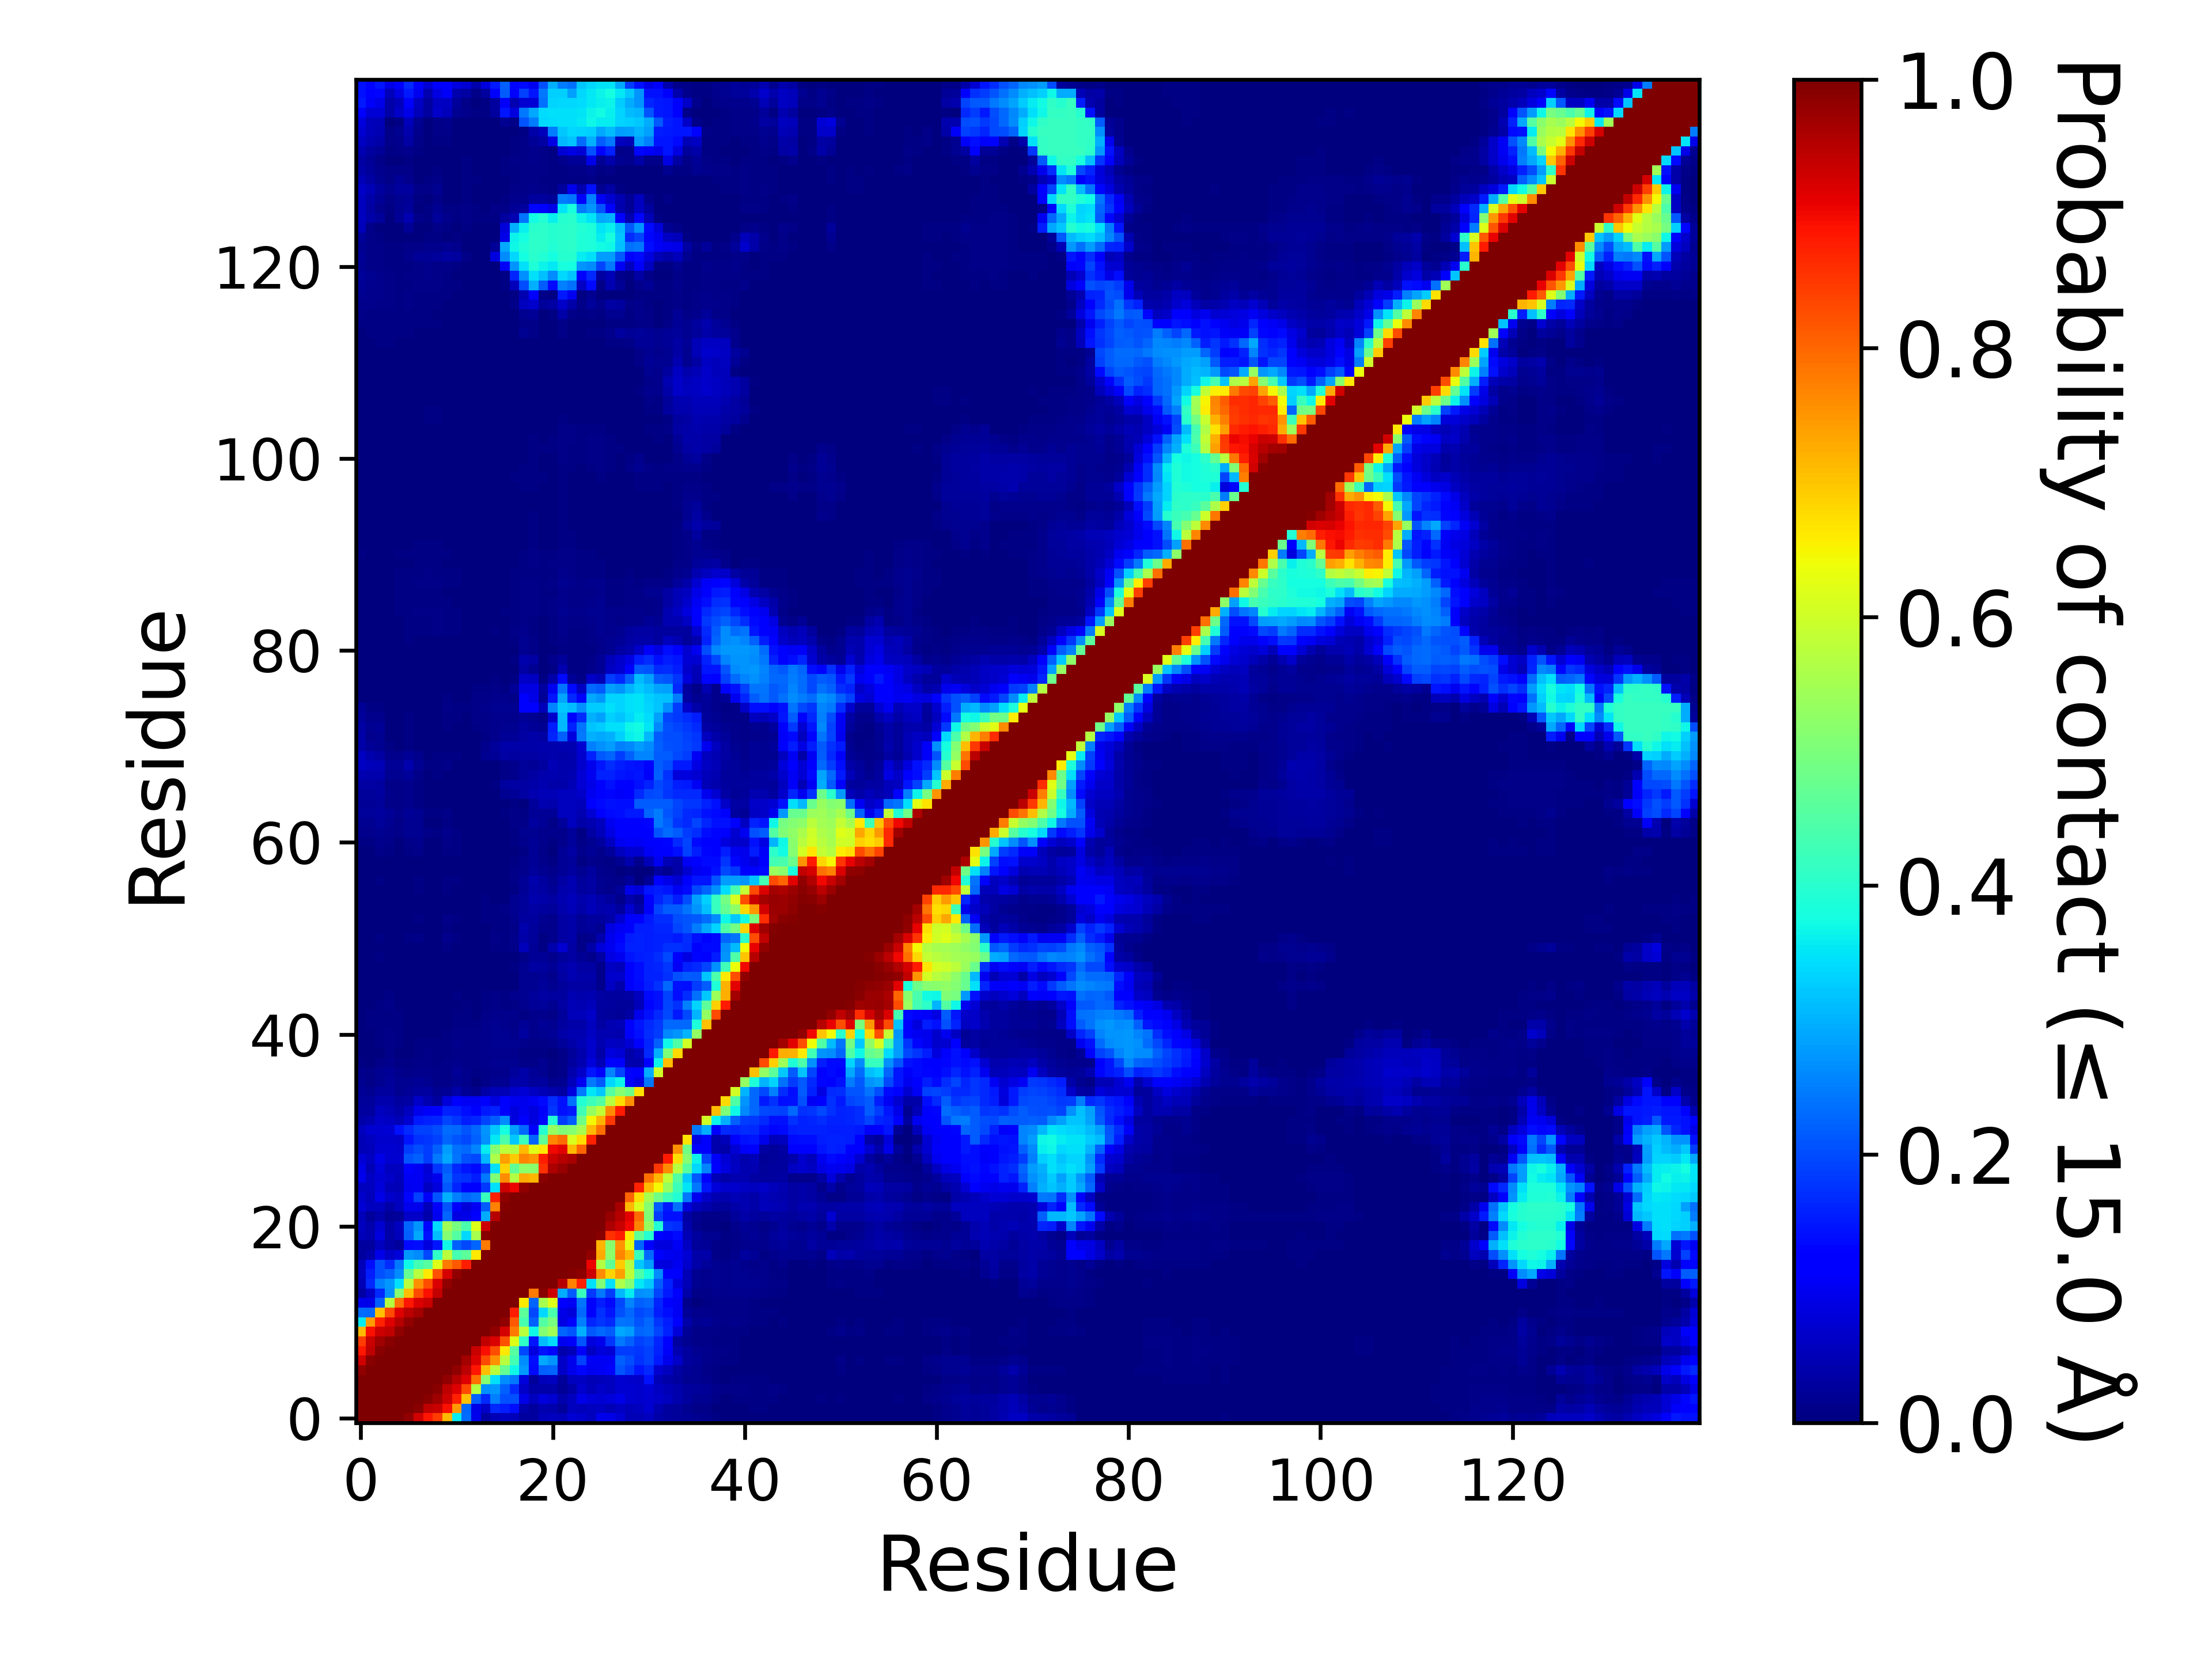

The file beside this chart, header and first rows:
, 1, 2, 3, 4, 5, 6, 7, 8, 9, 10, 11, 12, 13, 14, 15, 16, 17, 18, 19, 20, 21, 22, 23
1, 1.0, 1.0, 1.0, 1.0, 1.0, 0.9829, 0.9272, 0.8844, 0.8447, 0.7113, 0.3563, 0.2318, 0.09639, 0.03193, 0.05, 0.05859, 0.05317, 0.02879, 0.0292, 0.0537, 0.05628, 0.05432, 0.07624
2, 1.0, 1.0, 1.0, 1.0, 1.0, 1.0, 0.9903, 0.9433, 0.9364, 0.8925, 0.744, 0.2288, 0.09002, 0.06437, 0.1645, 0.1526, 0.1371, 0.04125, 0.02772, 0.04396, 0.03925, 0.0268, 0.05688
3, 1.0, 1.0, 1.0, 1.0, 1.0, 1.0, 1.0, 0.9918, 0.9719, 0.9302, 0.8735, 0.706, 0.2206, 0.1659, 0.2536, 0.2068, 0.2046, 0.09042, 0.05746, 0.08453, 0.07223, 0.03964, 0.05781
4, 1.0, 1.0, 1.0, 1.0, 1.0, 1.0, 1.0, 1.0, 0.9883, 0.943, 0.9141, 0.8305, 0.5672, 0.2675, 0.2768, 0.2207, 0.1708, 0.06441, 0.03858, 0.03719, 0.03781, 0.02233, 0.03659
5, 1.0, 1.0, 1.0, 1.0, 1.0, 1.0, 1.0, 1.0, 1.0, 0.9841, 0.951, 0.917, 0.7908, 0.514, 0.3455, 0.2629, 0.2445, 0.07929, 0.02431, 0.05335, 0.05599, 0.02671, 0.05674
6, 0.9829, 1.0, 1.0, 1.0, 1.0, 1.0, 1.0, 1.0, 1.0, 1.0, 0.9828, 0.9459, 0.8829, 0.7108, 0.5767, 0.4698, 0.3684, 0.2754, 0.1349, 0.2211, 0.2258, 0.06579, 0.09417
7, 0.9272, 0.9903, 1.0, 1.0, 1.0, 1.0, 1.0, 1.0, 1.0, 1.0, 1.0, 0.9673, 0.9201, 0.8282, 0.7543, 0.5713, 0.4314, 0.2626, 0.1375, 0.2894, 0.2726, 0.06535, 0.09454
8, 0.8844, 0.9433, 0.9918, 1.0, 1.0, 1.0, 1.0, 1.0, 1.0, 1.0, 1.0, 1.0, 0.9352, 0.8917, 0.827, 0.6614, 0.4547, 0.1982, 0.08582, 0.1412, 0.1289, 0.04089, 0.0517
9, 0.8447, 0.9364, 0.9719, 0.9883, 1.0, 1.0, 1.0, 1.0, 1.0, 1.0, 1.0, 1.0, 1.0, 0.938, 0.9183, 0.8226, 0.618, 0.4068, 0.1446, 0.3109, 0.3426, 0.09822, 0.1064
10, 0.7113, 0.8925, 0.9302, 0.943, 0.9841, 1.0, 1.0, 1.0, 1.0, 1.0, 1.0, 1.0, 1.0, 1.0, 0.9811, 0.9247, 0.7787, 0.5743, 0.3693, 0.5084, 0.5452, 0.2236, 0.2087
11, 0.3563, 0.744, 0.8735, 0.9141, 0.951, 0.9828, 1.0, 1.0, 1.0, 1.0, 1.0, 1.0, 1.0, 1.0, 1.0, 0.9823, 0.8152, 0.4367, 0.2199, 0.4514, 0.4955, 0.08684, 0.1246
12, 0.2318, 0.2288, 0.706, 0.8305, 0.917, 0.9459, 0.9673, 1.0, 1.0, 1.0, 1.0, 1.0, 1.0, 1.0, 1.0, 1.0, 0.8775, 0.4611, 0.1976, 0.3383, 0.4376, 0.09155, 0.08093
13, 0.09639, 0.09002, 0.2206, 0.5672, 0.7908, 0.8829, 0.9201, 0.9352, 1.0, 1.0, 1.0, 1.0, 1.0, 1.0, 1.0, 1.0, 1.0, 0.6638, 0.2229, 0.5537, 0.6183, 0.1224, 0.1031
14, 0.03193, 0.06437, 0.1659, 0.2675, 0.514, 0.7108, 0.8282, 0.8917, 0.938, 1.0, 1.0, 1.0, 1.0, 1.0, 1.0, 1.0, 1.0, 1.0, 0.7791, 0.9919, 0.9312, 0.2944, 0.2162
15, 0.05, 0.1645, 0.2536, 0.2768, 0.3455, 0.5767, 0.7543, 0.827, 0.9183, 0.9811, 1.0, 1.0, 1.0, 1.0, 1.0, 1.0, 1.0, 1.0, 1.0, 1, 0.9987, 0.9513, 0.7722
16, 0.05859, 0.1526, 0.2068, 0.2207, 0.2629, 0.4698, 0.5713, 0.6614, 0.8226, 0.9247, 0.9823, 1.0, 1.0, 1.0, 1.0, 1.0, 1.0, 1.0, 1.0, 1.0, 1.0, 0.9985, 0.9933
17, 0.05317, 0.1371, 0.2046, 0.1708, 0.2445, 0.3684, 0.4314, 0.4547, 0.618, 0.7787, 0.8152, 0.8775, 1.0, 1.0, 1.0, 1.0, 1.0, 1.0, 1.0, 1.0, 1.0, 1.0, 1.0
18, 0.02879, 0.04125, 0.09042, 0.06441, 0.07929, 0.2754, 0.2626, 0.1982, 0.4068, 0.5743, 0.4367, 0.4611, 0.6638, 1.0, 1.0, 1.0, 1.0, 1.0, 1.0, 1.0, 1.0, 1.0, 1.0
19, 0.0292, 0.02772, 0.05746, 0.03858, 0.02431, 0.1349, 0.1375, 0.08582, 0.1446, 0.3693, 0.2199, 0.1976, 0.2229, 0.7791, 1.0, 1.0, 1.0, 1.0, 1.0, 1.0, 1.0, 1.0, 1.0
20, 0.0537, 0.04396, 0.08453, 0.03719, 0.05335, 0.2211, 0.2894, 0.1412, 0.3109, 0.5084, 0.4514, 0.3383, 0.5537, 0.9919, 1, 1.0, 1.0, 1.0, 1.0, 1.0, 1.0, 1.0, 1.0
21, 0.05628, 0.03925, 0.07223, 0.03781, 0.05599, 0.2258, 0.2726, 0.1289, 0.3426, 0.5452, 0.4955, 0.4376, 0.6183, 0.9312, 0.9987, 1.0, 1.0, 1.0, 1.0, 1.0, 1.0, 1.0, 1.0
22, 0.05432, 0.0268, 0.03964, 0.02233, 0.02671, 0.06579, 0.06535, 0.04089, 0.09822, 0.2236, 0.08684, 0.09155, 0.1224, 0.2944, 0.9513, 0.9985, 1.0, 1.0, 1.0, 1.0, 1.0, 1.0, 1.0
23, 0.07624, 0.05688, 0.05781, 0.03659, 0.05674, 0.09417, 0.09454, 0.0517, 0.1064, 0.2087, 0.1246, 0.08093, 0.1031, 0.2162, 0.7722, 0.9933, 1.0, 1.0, 1.0, 1.0, 1.0, 1.0, 1.0
24, 0.06848, 0.05133, 0.09009, 0.06983, 0.05964, 0.1292, 0.1884, 0.1059, 0.2097, 0.2976, 0.2508, 0.2301, 0.2417, 0.4185, 0.8727, 0.987, 0.9995, 1, 1.0, 1.0, 1.0, 1.0, 1.0
25, 0.05601, 0.05479, 0.0801, 0.05468, 0.04888, 0.09858, 0.1017, 0.05994, 0.08427, 0.2116, 0.1616, 0.1245, 0.1281, 0.1812, 0.3442, 0.9329, 0.9042, 0.9837, 0.9969, 1.0, 1.0, 1.0, 1.0
26, 0.09446, 0.05907, 0.07759, 0.06323, 0.05361, 0.1023, 0.1052, 0.08059, 0.09765, 0.2267, 0.1782, 0.1734, 0.1556, 0.2424, 0.5074, 0.7614, 0.5699, 0.7269, 0.7167, 0.991, 0.9985, 1.0, 1.0
27, 0.09102, 0.05056, 0.08115, 0.05746, 0.057, 0.1111, 0.1027, 0.07561, 0.1793, 0.2153, 0.1647, 0.1456, 0.1344, 0.1866, 0.3469, 0.6874, 0.4677, 0.5228, 0.5185, 0.8581, 0.9578, 0.9793, 1.0
28, 0.07684, 0.06067, 0.09267, 0.07271, 0.07283, 0.2101, 0.2201, 0.1844, 0.2422, 0.2903, 0.2393, 0.2041, 0.1968, 0.3051, 0.5603, 0.7414, 0.6932, 0.7676, 0.753, 0.8773, 0.9338, 0.9511, 0.9619
29, 0.04695, 0.05321, 0.07294, 0.07034, 0.0689, 0.1867, 0.2004, 0.1854, 0.2216, 0.2795, 0.2354, 0.2277, 0.2549, 0.3569, 0.5084, 0.5804, 0.569, 0.7134, 0.6234, 0.663, 0.9013, 0.9139, 0.7111
30, 0.05062, 0.05707, 0.06856, 0.06812, 0.06385, 0.1482, 0.1754, 0.1782, 0.1907, 0.2227, 0.2074, 0.1957, 0.2197, 0.2657, 0.353, 0.4442, 0.3241, 0.4185, 0.225, 0.468, 0.7681, 0.7954, 0.6152
31, 0.05497, 0.0717, 0.07109, 0.07685, 0.1418, 0.1667, 0.1878, 0.1901, 0.2019, 0.2332, 0.2297, 0.2093, 0.2296, 0.272, 0.322, 0.3768, 0.2791, 0.2277, 0.128, 0.3965, 0.5335, 0.5063, 0.5131
32, 0.03889, 0.0454, 0.06432, 0.05884, 0.04769, 0.07094, 0.1515, 0.1586, 0.1624, 0.192, 0.1773, 0.1547, 0.1617, 0.1926, 0.2154, 0.2647, 0.08368, 0.1109, 0.08447, 0.1293, 0.3945, 0.1855, 0.2179
33, 0.02999, 0.03069, 0.05624, 0.0471, 0.03807, 0.05624, 0.09487, 0.1078, 0.1109, 0.1566, 0.1532, 0.1371, 0.1248, 0.1523, 0.1585, 0.1172, 0.08476, 0.0983, 0.08267, 0.1082, 0.1781, 0.1431, 0.1513
34, 0.02567, 0.02423, 0.04144, 0.04247, 0.02809, 0.03258, 0.06257, 0.04441, 0.02786, 0.08188, 0.1189, 0.1052, 0.1043, 0.1257, 0.08585, 0.1178, 0.09933, 0.09532, 0.1022, 0.135, 0.169, 0.1413, 0.2377
35, 0.02109, 0.01654, 0.02976, 0.02867, 0.01924, 0.02055, 0.03013, 0.03093, 0.01685, 0.01985, 0.03839, 0.02133, 0.0129, 0.03789, 0.04908, 0.04965, 0.0673, 0.0748, 0.06014, 0.04935, 0.0411, 0.03471, 0.08354
36, 0.01645, 0.01033, 0.01699, 0.02505, 0.01748, 0.01645, 0.02174, 0.01886, 0.009255, 0.01112, 0.01883, 0.01245, 0.00314, 0.00795, 0.01599, 0.01703, 0.03689, 0.03776, 0.02578, 0.02843, 0.01525, 0.01671, 0.05417
37, 0.01284, 0.00788, 0.01633, 0.02145, 0.01245, 0.01004, 0.0156, 0.01456, 0.008125, 0.01024, 0.02152, 0.01301, 0.00606, 0.01155, 0.01328, 0.01428, 0.02395, 0.03619, 0.02054, 0.01852, 0.004455, 0.00836, 0.03963
38, 0.007585, 0.003785, 0.009455, 0.01249, 0.007295, 0.00674, 0.01042, 0.01066, 0.00627, 0.00799, 0.01403, 0.01062, 0.008155, 0.01369, 0.0178, 0.01921, 0.01644, 0.01088, 0.008125, 0.01893, 0.00591, 0.009265, 0.02837
39, 0.001865, 0.00059, 0.003115, 0.0079, 0.00317, 0.002, 0.00722, 0.008515, 0.00449, 0.00601, 0.008965, 0.01056, 0.008845, 0.01181, 0.0146, 0.01369, 0.01339, 0.007655, 0.005165, 0.007645, 0.003055, 0.01156, 0.02621
40, 0.001275, 0.00205, 0.00576, 0.00818, 0.00444, 0.002235, 0.006705, 0.00644, 0.00508, 0.007065, 0.01269, 0.01169, 0.01089, 0.01328, 0.01684, 0.01579, 0.01564, 0.0144, 0.00913, 0.01011, 0.01286, 0.02481, 0.03581
41, 0.00146, 0.002755, 0.005485, 0.008635, 0.004115, 0.00233, 0.003445, 0.00331, 0.003155, 0.00573, 0.009675, 0.01132, 0.01095, 0.01444, 0.01815, 0.01684, 0.01458, 0.02931, 0.01521, 0.01617, 0.02178, 0.03629, 0.04365
42, 0.00242, 0.00433, 0.00569, 0.00707, 0.00553, 0.00329, 0.0024, 0.001035, 5.4999725001374995e-05, 0.00279, 0.005665, 0.00677, 0.00704, 0.01314, 0.01686, 0.01482, 0.01149, 0.02175, 0.01408, 0.02117, 0.01908, 0.03001, 0.03774
43, 0.001935, 0.004035, 0.005495, 0.006805, 0.004715, 0.002145, 0.00048, 4.9999750001249995e-06, 0.0, 0.00044, 0.00394, 0.004735, 0.003265, 0.009185, 0.01521, 0.01282, 0.01254, 0.006555, 0.01469, 0.01537, 0.01149, 0.02623, 0.05166
44, 0.002335, 0.00379, 0.00498, 0.00801, 0.003895, 0.001485, 0.000625, 0.00055, 0.0, 0.00018, 0.003745, 0.004205, 0.001125, 0.0063, 0.01026, 0.00566, 0.005025, 0.01218, 0.02055, 0.02645, 0.01938, 0.03133, 0.0486
45, 0.00301, 0.002275, 0.0021, 0.00642, 0.00302, 0.00041, 0.00246, 0.00201, 0.00019, 0.001345, 0.0049, 0.003775, 0.000905, 0.00647, 0.009695, 0.00445, 0.01437, 0.01869, 0.0273, 0.03313, 0.03, 0.03081, 0.04628
46, 0.0006, 0.00132, 0.001405, 0.00366, 0.00127, 0.0, 3.4999825000875e-05, 2.4999875000624998e-05, 4.9999750001249995e-06, 3.4999825000875e-05, 0.00098, 2.4999875000624998e-05, 0.0, 0.001665, 0.00144, 0.000465, 0.00262, 0.01568, 0.01953, 0.02402, 0.01913, 0.02697, 0.03438
47, 2.4999875000624998e-05, 0.00101, 0.000155, 0.002505, 6.999965000175e-05, 0.0, 4.9999750001249995e-06, 2.4999875000624998e-05, 0.0, 4.9999750001249995e-06, 0.00057, 0.0, 0.0, 0.002125, 0.001525, 5.4999725001374995e-05, 0.00182, 0.01827, 0.01776, 0.01994, 0.01461, 0.03325, 0.0433
48, 0.00073, 0.00025, 0.00213, 0.000225, 1.4999925000374999e-05, 0.001065, 0.00086, 0.00013, 0.0, 0.001165, 0.000335, 0.0, 4.9999750001249995e-06, 0.00128, 0.00136, 1.4999925000374999e-05, 0.004015, 0.01631, 0.03135, 0.03036, 0.022, 0.03556, 0.04305
49, 0.00247, 0.00125, 0.00392, 0.000125, 7.999960000199999e-05, 0.002845, 0.002445, 6.999965000175e-05, 0.000775, 0.002535, 0.000185, 0.0, 0.0, 0.000115, 0.00042, 0.000495, 0.00113, 0.01063, 0.02199, 0.02196, 0.01225, 0.02493, 0.0314
50, 0.00078, 0.000105, 0.00147, 0.0, 0.0, 0.002285, 0.002585, 1.9999900000499998e-05, 0.001155, 0.005705, 0.00093, 2.9999850000749997e-05, 8.499957500212499e-05, 0.00039, 0.00431, 0.00508, 0.01162, 0.05085, 0.02207, 0.00437, 0.0429, 0.07328, 0.03342
51, 0.00128, 0.000405, 0.005965, 0.001275, 8.999955000224999e-05, 0.00726, 0.01039, 0.001325, 0.003005, 0.01304, 0.006695, 0.001395, 0.00098, 0.00246, 0.008715, 0.006645, 0.01269, 0.03889, 0.025, 0.005755, 0.01508, 0.03467, 0.0374
52, 0.0, 2.4999875000624998e-05, 0.00029, 3.4999825000875e-05, 0.0, 0.000245, 0.00188, 0.000105, 4.9999750001249995e-05, 0.00572, 0.002975, 0.000275, 0.000295, 0.00212, 0.00605, 0.003965, 0.009495, 0.03981, 0.02704, 0.01409, 0.0142, 0.03293, 0.03833
53, 2.4999875000624998e-05, 0.0002, 0.00114, 0.000575, 0.0, 0.00114, 0.00536, 0.000645, 0.000745, 0.00903, 0.00711, 0.00143, 0.001855, 0.0043, 0.006975, 0.00396, 0.01355, 0.02886, 0.02808, 0.01828, 0.01548, 0.03243, 0.03619
54, 0.00016, 0.000455, 0.00024, 0.00061, 2.4999875000624998e-05, 4.9999750001249995e-06, 0.00074, 0.000555, 9.999950000249999e-05, 0.00075, 0.002145, 0.0008, 0.000755, 0.004935, 0.0068, 0.0091, 0.01751, 0.02713, 0.03332, 0.03019, 0.02604, 0.04065, 0.04799
55, 0.000165, 0.001095, 0.00016, 0.00079, 0.000415, 0.00028, 0.0009, 0.001075, 0.0, 0.00089, 0.002675, 0.000265, 0.00092, 0.00584, 0.00361, 0.0022, 0.01616, 0.02507, 0.04, 0.03674, 0.03254, 0.04418, 0.05219
56, 0.000145, 6.999965000175e-05, 0.003865, 0.00122, 0.0, 0.002415, 0.00594, 0.00019, 0.000145, 0.00497, 0.00257, 9.499952500237499e-05, 2.9999850000749997e-05, 0.001495, 0.003375, 0.00134, 0.004815, 0.02284, 0.03741, 0.03167, 0.02287, 0.03986, 0.04488
57, 2.9999850000749997e-05, 9.499952500237499e-05, 0.00434, 0.00304, 9.999950000249999e-06, 0.00333, 0.00737, 0.001865, 0.00152, 0.006435, 0.00529, 0.00088, 0.00091, 0.002465, 0.003475, 0.00296, 0.01059, 0.02197, 0.03926, 0.02735, 0.01831, 0.03491, 0.04397
58, 4.9999750001249995e-05, 6.999965000175e-05, 0.00077, 0.000195, 0.0, 1.4999925000374999e-05, 0.00162, 0.0, 4.9999750001249995e-06, 0.00109, 0.000635, 4.9999750001249995e-06, 0.00013, 0.00072, 0.000425, 0.00157, 0.0086, 0.01397, 0.02415, 0.01614, 0.01226, 0.0215, 0.02848
59, 0.00029, 0.00021, 0.002615, 0.001165, 0.0, 0.00012, 0.002935, 0.00019, 0.0, 0.00154, 0.00136, 0.000345, 9.499952500237499e-05, 0.00089, 9.999950000249999e-05, 6.999965000175e-05, 0.00498, 0.01188, 0.0223, 0.0138, 0.00594, 0.01984, 0.02727
60, 0.00093, 0.002725, 0.008485, 0.00637, 0.0024, 0.00503, 0.01073, 0.003305, 0.001635, 0.007075, 0.00481, 0.00115, 0.00082, 0.00134, 0.00219, 0.001775, 0.00158, 0.00566, 0.02047, 0.01036, 0.00315, 0.02078, 0.03307
... 80 more rows
